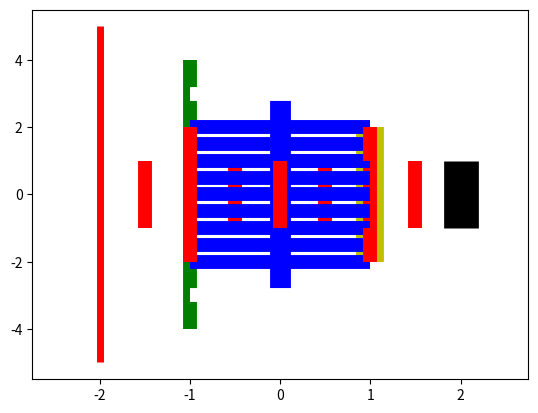

This chart was generated by the following Python code:
# Vlines, Hlines

# خط رأسي

import matplotlib.pyplot as plt
plt.vlines(0,-1,1,lw=5, color='r')
# value of X then Y start then Y end




# خصائص
plt.vlines(-2,-5,5,lw=5, color='r')
plt.vlines(-1,-4,4,lw=10, color='g')
plt.vlines(0,-3,3,lw=15, color='b')
plt.vlines(1,-2,2,lw=20, color='y')
plt.vlines(2,-1,1,lw=25, color='black')




# العديد منهم
w =[-1.5,-1,-.5,0,.5,1,1.5]
plt.vlines(w,-1,1,lw=10, color='r')
# X as list

# ----------------------------------------------

w =[-1.5,-1,-.5,0,.5,1,1.5]
plt.hlines(w,-1,1,lw=10, color='b')






# مثال
import matplotlib.pyplot as plt

plt.hlines(-3,-1,1,lw=10, color='w')
plt.hlines(-2,-1,1,lw=10, color='b')
plt.hlines(-1,0,1,lw=10, color='b')
plt.hlines(1,0,1,lw=10, color='b')
plt.hlines(2,-1,1,lw=10, color='b')
plt.hlines(3,-1,1,lw=10, color='w')


plt.vlines(-2.5,-1,1,lw=10, color='w')
plt.vlines(-1,-2,2,lw=10, color='r')
plt.vlines(0,-1,1,lw=10, color='r')
plt.vlines(1,1,2,lw=10, color='r')
plt.vlines(1,-2,-1,lw=10, color='r')
plt.vlines(2.5,-1,1,lw=10, color='w')

